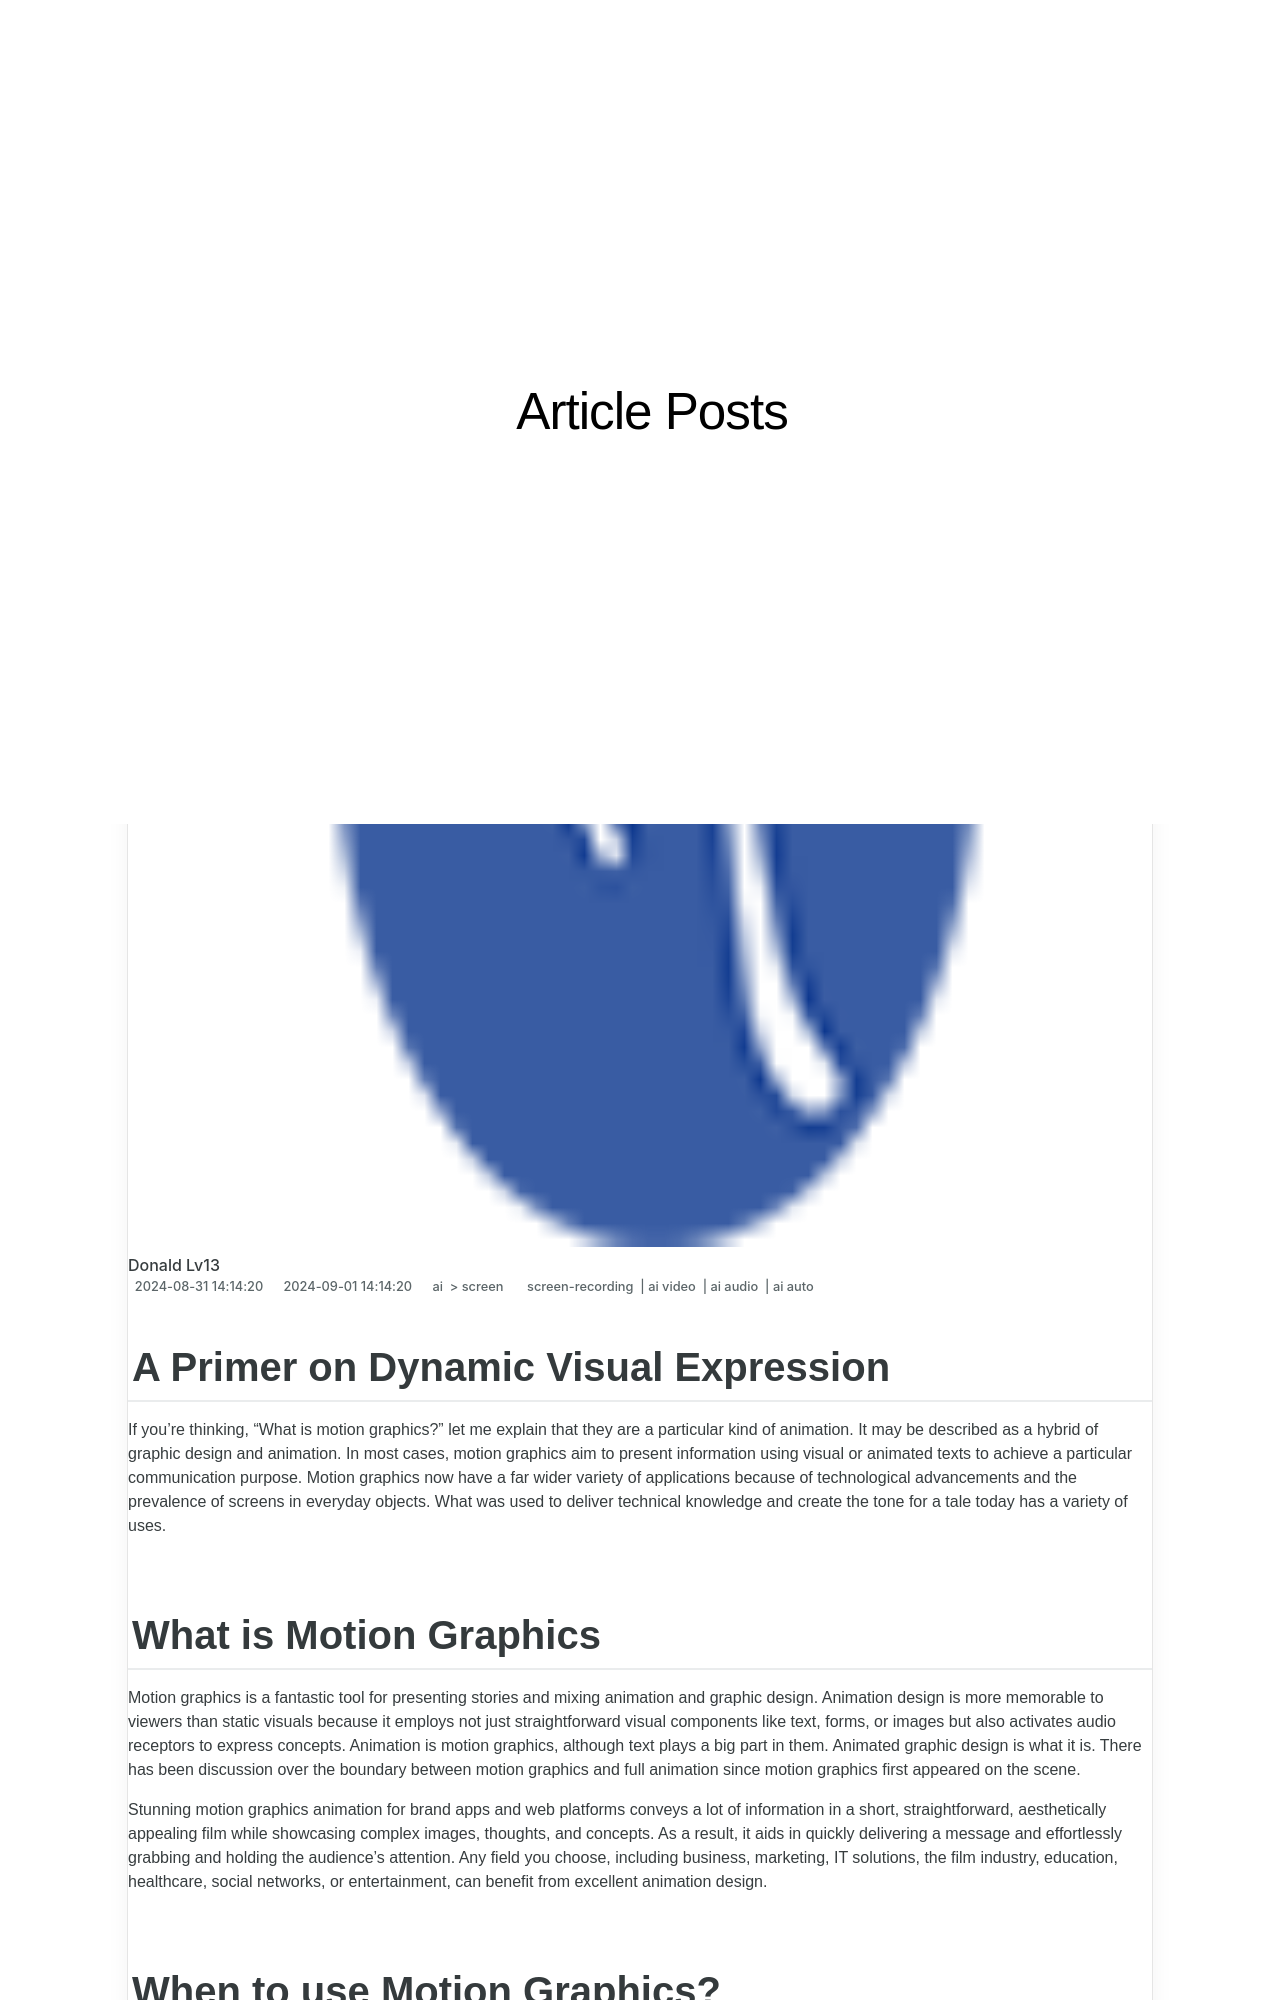

repository: techidaily/site-article-posts · page: 2024-approved-a-primer-on-dynamic-visual-expression/index.html · generator: jekyll

---
title: "\"2024 Approved  A Primer on Dynamic Visual Expression\""
date: 2024-08-31T14:14:20.412Z
updated: 2024-09-01T14:14:20.412Z
tags: 
  - screen-recording
  - ai video
  - ai audio
  - ai auto
categories: 
  - ai
  - screen
description: "\"This Article Describes 2024 Approved: A Primer on Dynamic Visual Expression\""
excerpt: "\"This Article Describes 2024 Approved: A Primer on Dynamic Visual Expression\""
keywords: "Dynamic Vision Techniques,Expressive Art Dynamics,Visual Arts Evolution,Creative Design Trends,Interactive Media Principles,Motion Graphics Basics,Visual Expression Methods"
thumbnail: https://thmb.techidaily.com/c739c4d92993cdf5c81414cb8125592c32746d89c1607964f11f2698f737ca9b.png
---

## A Primer on Dynamic Visual Expression

If you're thinking, "What is motion graphics?" let me explain that they are a particular kind of animation. It may be described as a hybrid of graphic design and animation. In most cases, motion graphics aim to present information using visual or animated texts to achieve a particular communication purpose. Motion graphics now have a far wider variety of applications because of technological advancements and the prevalence of screens in everyday objects. What was used to deliver technical knowledge and create the tone for a tale today has a variety of uses.

## What is Motion Graphics

Motion graphics is a fantastic tool for presenting stories and mixing animation and graphic design. Animation design is more memorable to viewers than static visuals because it employs not just straightforward visual components like text, forms, or images but also activates audio receptors to express concepts. Animation is motion graphics, although text plays a big part in them. Animated graphic design is what it is. There has been discussion over the boundary between motion graphics and full animation since motion graphics first appeared on the scene.

Stunning motion graphics animation for brand apps and web platforms conveys a lot of information in a short, straightforward, aesthetically appealing film while showcasing complex images, thoughts, and concepts. As a result, it aids in quickly delivering a message and effortlessly grabbing and holding the audience's attention. Any field you choose, including business, marketing, IT solutions, the film industry, education, healthcare, social networks, or entertainment, can benefit from excellent animation design.
